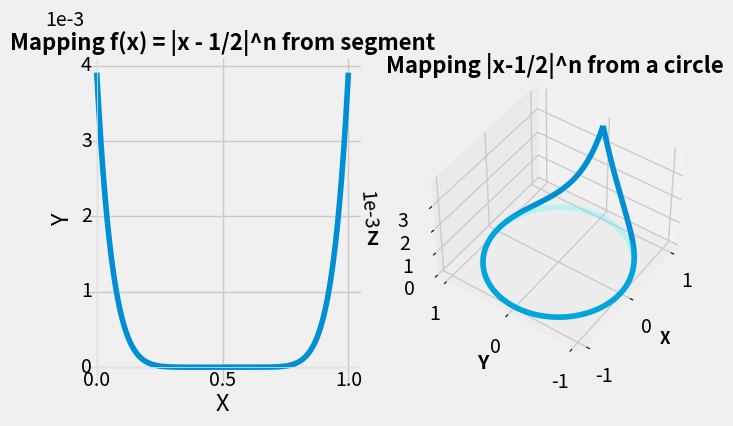

Source code (Python): (Note: this script raises an exception after producing the figure.)
import argparse
import numpy as np
from matplotlib import pyplot as plt
from matplotlib.animation import FuncAnimation
from matplotlib import rcParams, style
from matplotlib.ticker import IndexLocator
from mpl_toolkits.axisartist.axislines import AxesZero

plt.style.use('fivethirtyeight')
def argparser():
    if __name__ == '__main__':
        parser = argparse.ArgumentParser(
            description=f"""

            This script builds two graphs of function f(x) = |x - 1/2|^n.
            
            First one is a direct mapping from a segment.
            Second graph is done by using homeomorphism from segment(with "glued" ends) to circle.


            You can input -n parameter in terminal.

            """
        )

        parser.add_argument(
            "-n",
            type=int,
            default=8,
            help=f"Integer number"
        )

        parsed_args = parser.parse_args()

        return parsed_args


def plot_builder(n):
    
    # This limits the number of characters in numbers on the axes
    rcParams["axes.formatter.limits"] = (-1, 4)

    # Function we gonna build
    def segment(dom, n):
        data1 = (dom, np.abs(dom - 0.5) ** n)
        return data1
    def circle(dom, n):
        x = np.cos(2 * np.pi * dom)
        y = np.sin(2 * np.pi * dom)
        z = np.abs(dom - 0.5) ** n
        data2 = (x, y, z)
        return data2

    # Adds axis lines
    def axis_lines2d(ax1):
        for direction in ["xzero", "yzero"]:
            # adds arrows at the ends of each axis
            ax1.axis[direction].set_axisline_style("-|>")

            # adds X and Y-axis from the origin
            ax1.axis[direction].set_visible(True)

        for direction in ["left", "right", "bottom", "top"]:
            # hides borders
            ax1.axis[direction].set_visible(False)

    # Sets axis labels and initial point of view for 3D chart
    def graphs_settings(ax1, ax2):

        ax1.set_xlabel('X', fontweight='bold', fontsize=14)
        ax1.set_ylabel('Y', fontweight='bold', fontsize=14)
        ax1.set_title('Mapping f(x) = |x - 1/2|^n from segment', fontweight='bold', fontsize=16)
        axis_lines2d(ax1)

        ax2.set_xlabel('X', fontweight='bold', fontsize=12)
        ax2.set_ylabel('Y', fontweight='bold', fontsize=14)
        ax2.set_zlabel('Z', fontweight='bold', fontsize=14)
        ax2.set_title('Mapping |x-1/2|^n from a circle', fontweight='bold', fontsize=16)
        ax2.view_init(45, 215)

        # Set window size to maximum for nice look
        figManager = plt.get_current_fig_manager()
        figManager.window.showMaximized()

    # Plots the figure
    fig = plt.figure(figsize=(7, 4))
    ax1 = fig.add_subplot(121, axes_class=AxesZero)
    ax2 = fig.add_subplot(122, projection="3d")
    
    # Initial data
    accuracy = 600
    domain = np.linspace(0, 1, num=accuracy, endpoint=True)
    data1 = segment(domain, n)
    data2 = circle(domain, n)

    # Set the curves
    ax1.plot(*data1)
    ax2.plot(*data2)
    ax2.plot(data2[0], data2[1], np.zeros(accuracy), color="cyan", alpha=0.2)

    graphs_settings(ax1, ax2)
    
    # Add points moving along the curve
    def points(data1, data2):
        x1, y1 = data1
        x, y, z = data2
        
        # Initial position of points
        dot_flat_1, = ax1.plot(x1[0], y1[0], "o", color="k", ms=5, mew=2, mec="crimson", mfc="azure")
        dot_flat_2, = ax1.plot(x[0], 0, "o", color="indigo", alpha=0.3)
        dot_3D_1, = ax2.plot(x[0], y[0], z[0], "o", color="k", ms=5, mew=2, mec="crimson", mfc="azure")
        dot_3D_2, = ax2.plot(x[0], y[0], 0, "o", color="indigo", alpha=0.3)

        # Position of points in each frame
        def animate(i):
            dot_flat_1.set_data(x1[i], y1[i])
            dot_flat_2.set_data(x1[i], 0)
            dot_3D_1.set_data_3d(x[i], y[i], z[i])
            dot_3D_2.set_data_3d(x[i], y[i], 0)
            return dot_3D_1, dot_3D_2, dot_flat_1, dot_flat_2

        return FuncAnimation(fig, animate, frames=600, interval=1, repeat=True, blit=True)
    
    # Animation. Finally
    animate = points(data1, data2)
    plt.show()


plot_builder(*vars(argparser()).values())
